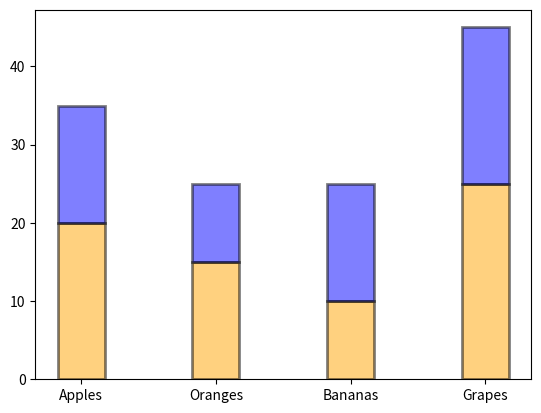

Python code for this plot:
import matplotlib.pyplot as plt
import numpy as np

# Sample data
categories = ['Apples', 'Oranges', 'Bananas', 'Grapes']
values1 = [20, 15, 10, 25]
values2 = [15, 10, 15, 20]

# Create a bar plot with customizations
bar_width = 0.35
plt.bar(categories, values1, color='orange', alpha=0.5, edgecolor='black', linewidth=2, width=bar_width)
plt.bar(categories, values2, color='blue', alpha=0.5, edgecolor='black', linewidth=2, width=bar_width, bottom=values1)

# Display the plot
plt.show()